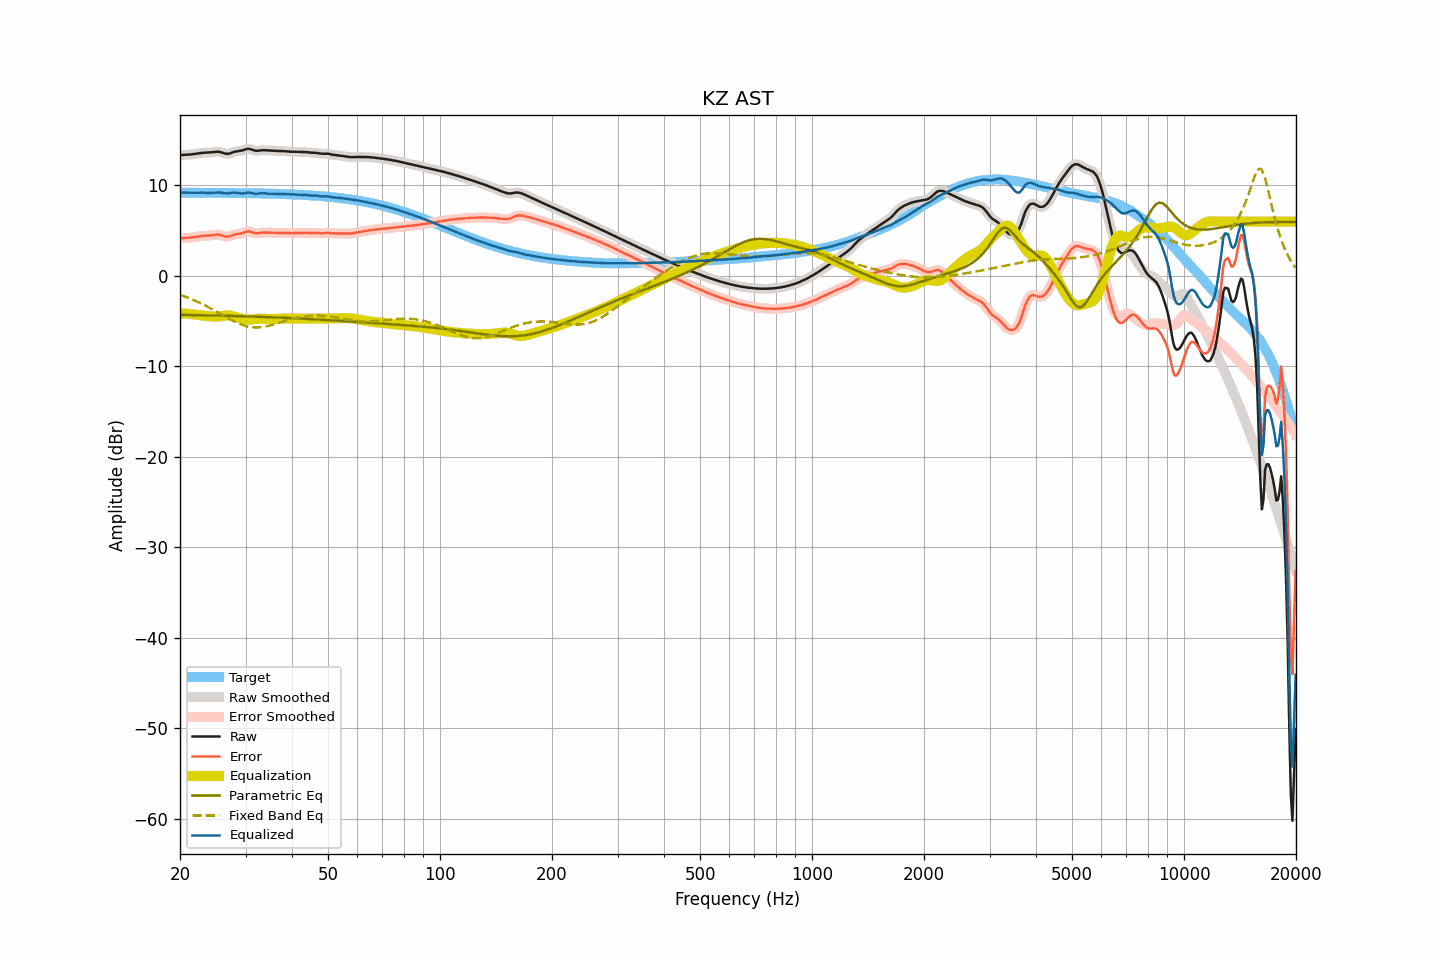

The table this chart was drawn from, first rows:
frequency, raw, smoothed, error, error_smoothed, equalization, parametric_eq, fixed_band_eq, equalized_raw, equalized_smoothed, target
20.00, 13.34, 13.34, 4.15, 4.15, -4.15, -4.31, -2.11, 9.19, 9.19, 9.19
20.20, 13.35, 13.35, 4.16, 4.16, -4.16, -4.32, -2.17, 9.20, 9.20, 9.19
20.40, 13.36, 13.36, 4.17, 4.17, -4.17, -4.32, -2.23, 9.20, 9.20, 9.19
20.61, 13.37, 13.37, 4.18, 4.18, -4.18, -4.32, -2.29, 9.20, 9.20, 9.19
20.81, 13.38, 13.38, 4.19, 4.19, -4.19, -4.32, -2.36, 9.19, 9.19, 9.19
21.02, 13.39, 13.39, 4.20, 4.20, -4.20, -4.33, -2.43, 9.19, 9.19, 9.19
21.23, 13.40, 13.41, 4.21, 4.22, -4.22, -4.33, -2.49, 9.18, 9.19, 9.19
21.44, 13.42, 13.42, 4.23, 4.23, -4.24, -4.33, -2.57, 9.19, 9.18, 9.19
21.66, 13.44, 13.44, 4.25, 4.25, -4.26, -4.34, -2.64, 9.18, 9.18, 9.19
21.87, 13.46, 13.47, 4.28, 4.28, -4.28, -4.34, -2.72, 9.18, 9.18, 9.19
22.09, 13.49, 13.49, 4.31, 4.31, -4.31, -4.34, -2.79, 9.18, 9.18, 9.19
22.31, 13.52, 13.52, 4.34, 4.34, -4.33, -4.35, -2.88, 9.19, 9.19, 9.19
22.54, 13.55, 13.55, 4.37, 4.37, -4.36, -4.35, -2.96, 9.19, 9.19, 9.19
22.76, 13.57, 13.57, 4.39, 4.39, -4.38, -4.35, -3.04, 9.19, 9.19, 9.18
22.99, 13.59, 13.59, 4.41, 4.41, -4.40, -4.36, -3.13, 9.20, 9.20, 9.18
23.22, 13.60, 13.60, 4.42, 4.42, -4.41, -4.36, -3.22, 9.19, 9.19, 9.18
23.45, 13.61, 13.61, 4.43, 4.43, -4.43, -4.36, -3.31, 9.19, 9.18, 9.18
23.69, 13.61, 13.61, 4.43, 4.43, -4.44, -4.37, -3.40, 9.17, 9.17, 9.18
23.92, 13.62, 13.62, 4.44, 4.44, -4.46, -4.37, -3.49, 9.16, 9.16, 9.18
24.16, 13.63, 13.64, 4.45, 4.46, -4.48, -4.38, -3.59, 9.15, 9.16, 9.18
24.40, 13.66, 13.66, 4.49, 4.48, -4.50, -4.38, -3.69, 9.16, 9.16, 9.18
24.65, 13.68, 13.69, 4.51, 4.51, -4.51, -4.38, -3.78, 9.17, 9.17, 9.18
24.89, 13.71, 13.71, 4.54, 4.54, -4.52, -4.39, -3.88, 9.19, 9.19, 9.17
25.14, 13.72, 13.72, 4.55, 4.55, -4.52, -4.39, -3.99, 9.21, 9.21, 9.17
25.39, 13.72, 13.72, 4.55, 4.54, -4.50, -4.40, -4.09, 9.22, 9.21, 9.17
25.65, 13.68, 13.68, 4.51, 4.51, -4.48, -4.40, -4.19, 9.21, 9.21, 9.17
25.91, 13.63, 13.63, 4.46, 4.46, -4.44, -4.40, -4.29, 9.19, 9.19, 9.17
26.16, 13.57, 13.57, 4.40, 4.40, -4.41, -4.41, -4.39, 9.16, 9.16, 9.17
26.43, 13.51, 13.52, 4.35, 4.35, -4.39, -4.41, -4.49, 9.12, 9.13, 9.17
26.69, 13.49, 13.49, 4.33, 4.33, -4.38, -4.42, -4.60, 9.11, 9.11, 9.16
26.96, 13.49, 13.50, 4.33, 4.34, -4.38, -4.42, -4.70, 9.11, 9.11, 9.16
27.23, 13.53, 13.54, 4.37, 4.37, -4.40, -4.43, -4.79, 9.13, 9.13, 9.16
27.50, 13.59, 13.59, 4.43, 4.44, -4.43, -4.43, -4.89, 9.16, 9.16, 9.16
27.77, 13.66, 13.66, 4.51, 4.50, -4.47, -4.44, -4.98, 9.19, 9.19, 9.16
28.05, 13.72, 13.72, 4.57, 4.56, -4.52, -4.44, -5.07, 9.20, 9.19, 9.15
28.33, 13.75, 13.75, 4.60, 4.60, -4.57, -4.45, -5.15, 9.18, 9.18, 9.15
28.62, 13.78, 13.78, 4.63, 4.63, -4.63, -4.45, -5.24, 9.16, 9.16, 9.15
28.90, 13.80, 13.80, 4.65, 4.66, -4.68, -4.46, -5.31, 9.13, 9.13, 9.15
29.19, 13.83, 13.84, 4.69, 4.69, -4.73, -4.46, -5.38, 9.10, 9.11, 9.15
29.48, 13.87, 13.88, 4.73, 4.73, -4.77, -4.47, -5.45, 9.10, 9.11, 9.14
29.78, 13.93, 13.94, 4.79, 4.79, -4.81, -4.47, -5.51, 9.13, 9.13, 9.14
30.08, 13.99, 13.99, 4.85, 4.86, -4.83, -4.48, -5.56, 9.16, 9.17, 9.14
30.38, 14.04, 14.03, 4.91, 4.90, -4.84, -4.49, -5.60, 9.20, 9.19, 9.14
30.68, 14.04, 14.03, 4.91, 4.90, -4.84, -4.49, -5.64, 9.20, 9.19, 9.13
30.99, 13.99, 14.00, 4.86, 4.87, -4.83, -4.50, -5.67, 9.16, 9.17, 9.13
31.30, 13.93, 13.93, 4.81, 4.81, -4.81, -4.50, -5.69, 9.12, 9.12, 9.13
31.61, 13.87, 13.87, 4.75, 4.75, -4.79, -4.51, -5.71, 9.08, 9.08, 9.12
31.93, 13.82, 13.83, 4.70, 4.71, -4.77, -4.51, -5.71, 9.05, 9.07, 9.12
32.24, 13.82, 13.82, 4.71, 4.71, -4.75, -4.52, -5.71, 9.07, 9.07, 9.12
32.57, 13.83, 13.84, 4.72, 4.72, -4.74, -4.53, -5.70, 9.09, 9.09, 9.11
32.89, 13.86, 13.86, 4.75, 4.75, -4.74, -4.53, -5.69, 9.12, 9.12, 9.11
33.22, 13.88, 13.88, 4.78, 4.77, -4.75, -4.54, -5.67, 9.14, 9.13, 9.11
33.55, 13.89, 13.89, 4.79, 4.79, -4.76, -4.55, -5.65, 9.13, 9.13, 9.10
33.89, 13.88, 13.88, 4.78, 4.78, -4.77, -4.55, -5.61, 9.11, 9.11, 9.10
34.23, 13.86, 13.87, 4.77, 4.77, -4.78, -4.56, -5.58, 9.09, 9.09, 9.09
34.57, 13.85, 13.86, 4.76, 4.77, -4.78, -4.57, -5.53, 9.08, 9.08, 9.09
34.92, 13.85, 13.85, 4.77, 4.76, -4.77, -4.57, -5.49, 9.08, 9.08, 9.08
35.27, 13.84, 13.84, 4.76, 4.76, -4.76, -4.58, -5.44, 9.08, 9.08, 9.08
35.62, 13.83, 13.83, 4.76, 4.76, -4.76, -4.59, -5.39, 9.08, 9.08, 9.08
35.97, 13.82, 13.82, 4.75, 4.75, -4.75, -4.60, -5.34, 9.07, 9.07, 9.07
... 635 more rows
